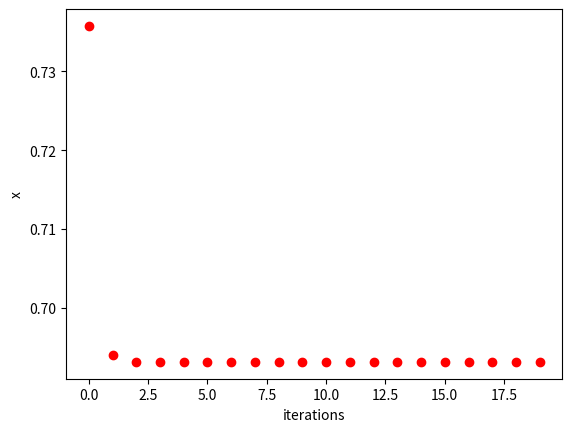
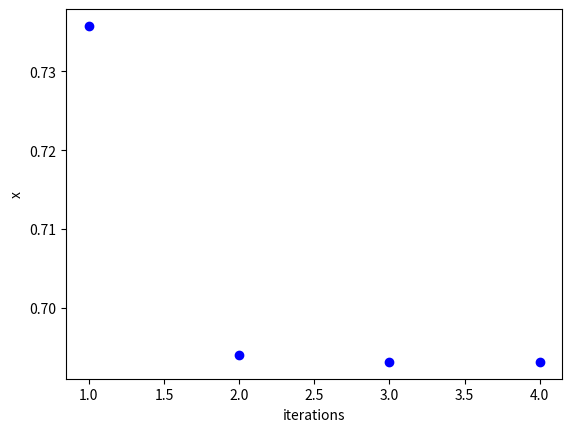

These charts were generated, in order, by the following Python code:

"""
Newton-Raphson iteration
author: Mohammad Afzal Shadab
email: mashadab@utexas.edu
"""
import numpy as np
import matplotlib.pyplot as plt
#Trying to find root of the equation exp(x) = 2, correct answer is x=0.6931

res = lambda x: np.exp(x) - 2.0 #Residual of the function
jac = lambda x: np.exp(x)       #Jacobian
iter_max = 20                   #Maximum iteration
x = 1.0                         #Initial guess

# (a) For running till maximum iteration
plt.figure()
plt.ylabel('x')
plt.xlabel('iterations')
for i in range(iter_max):
    
    dx = -res(x)/jac(x)
    x  = x+dx
    plt.plot(i,x,'ro')
    print(i)

# (b) For controlled stop using norms
tol = 1e-5
x   = 1.0
dx  = 1.0

plt.figure()
plt.ylabel('x')
plt.xlabel('iterations')

i = 0
while True:
    i = i + 1
    if np.linalg.norm(dx)>tol and i<iter_max:
        dx = -res(x)/jac(x)
        x  = x+dx
        plt.plot(i,x,'bo')
        print(i)
    elif np.linalg.norm(dx)>tol and i==iter_max:
        print('Newton has not converged')
        break
    else:
        print(f'Newton has converged in {i} iterations.') 
        break
        
